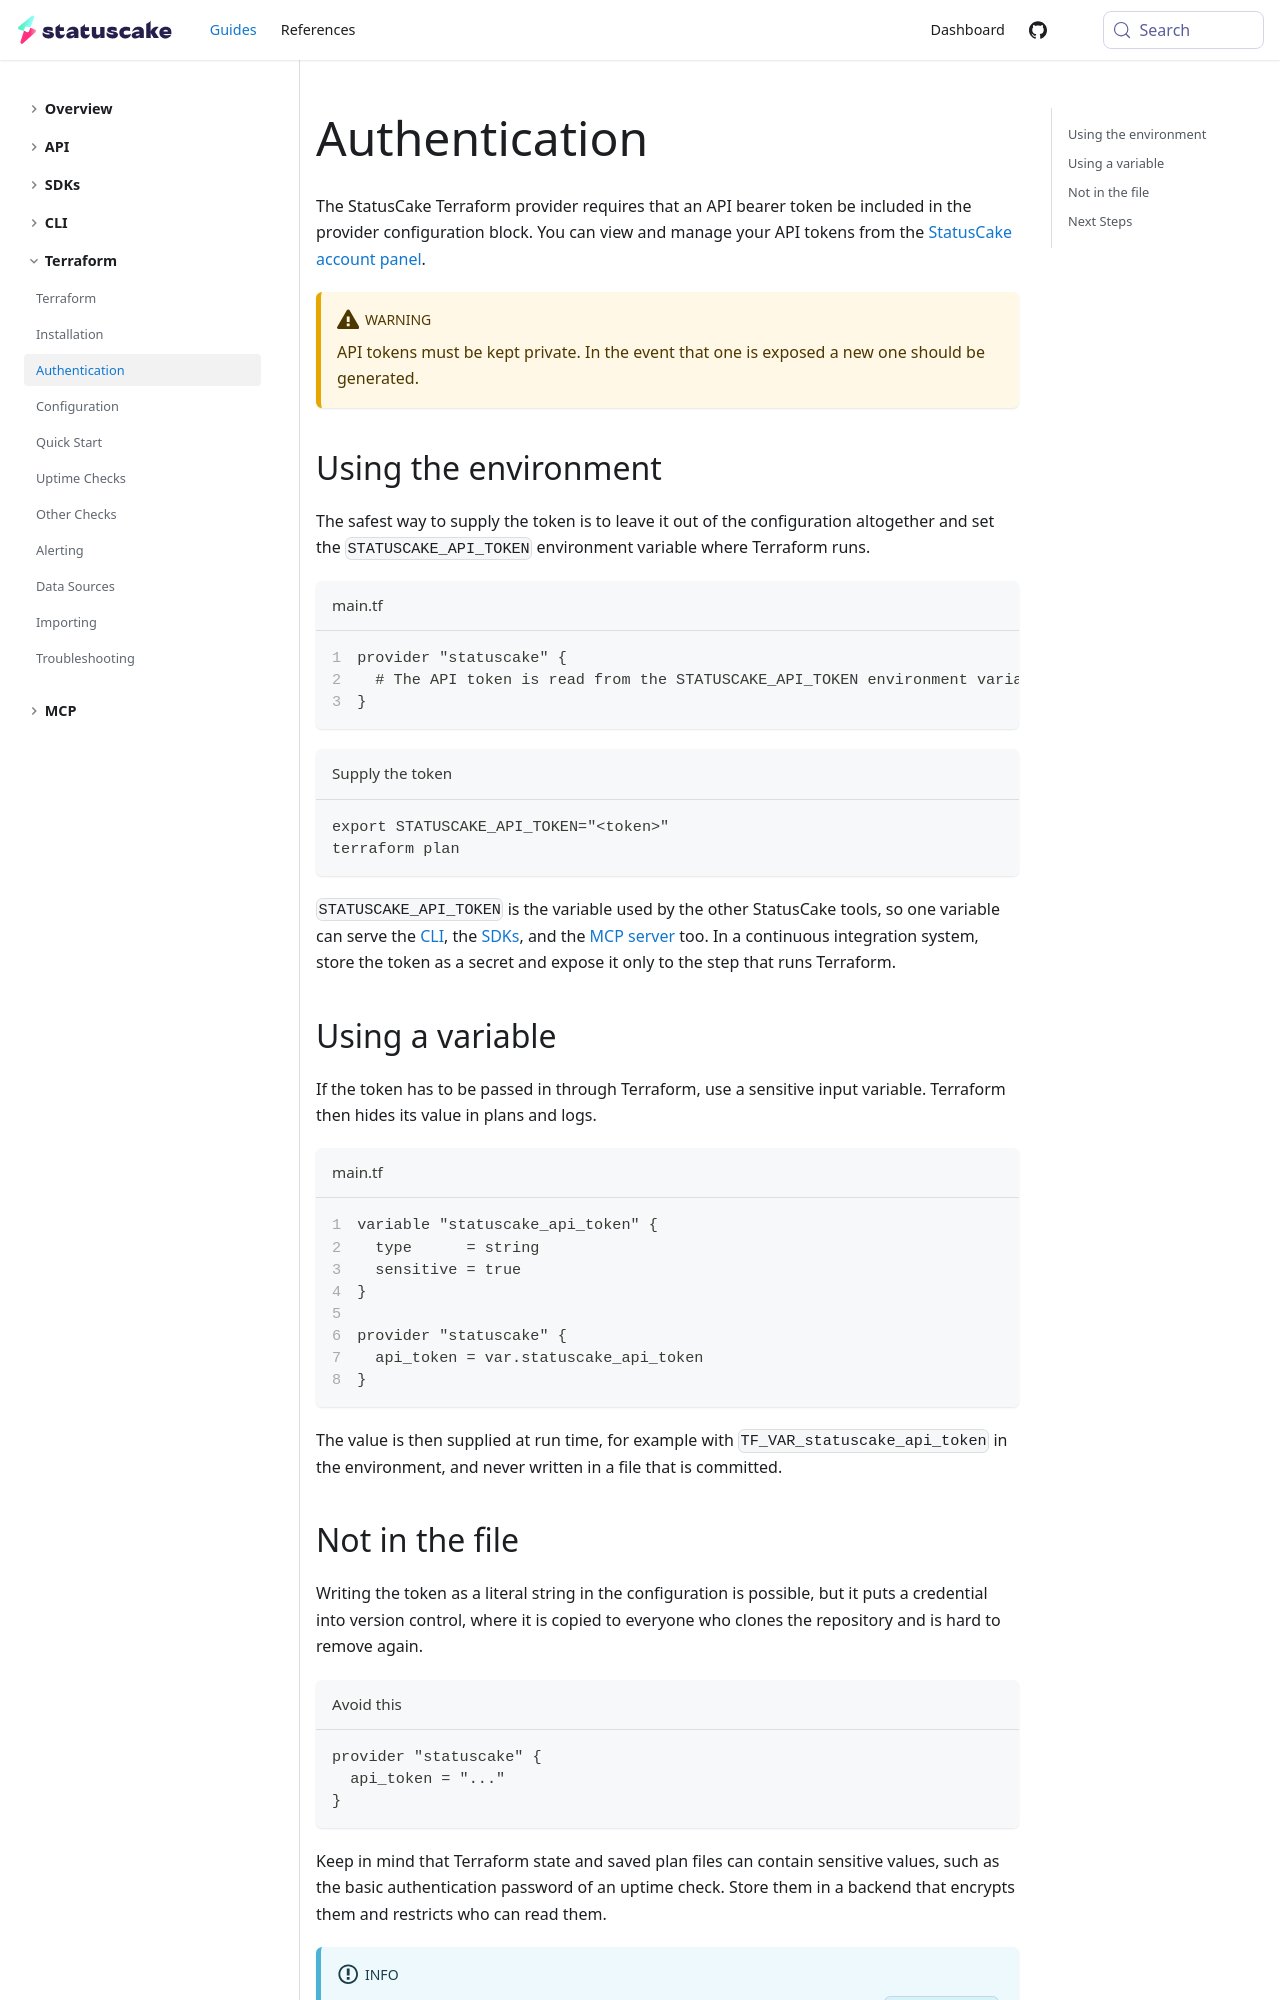

repository: StatusCakeDev/portal · page: guides/terraform/authentication/index.html · generator: docusaurus

---
id: authentication
title: Authentication
description: Learn how to give the StatusCake Terraform provider an API token
---

The StatusCake Terraform provider requires that an API bearer token be included
in the provider configuration block. You can view and manage your API tokens
from the [StatusCake account panel](https://app.statuscake.com/User.php).

:::warning

API tokens must be kept private. In the event that one is exposed a new one
should be generated.

:::

## Using the environment

The safest way to supply the token is to leave it out of the configuration
altogether and set the `STATUSCAKE_API_TOKEN` environment variable where
Terraform runs.

```hcl title="main.tf" showLineNumbers
provider "statuscake" {
  # The API token is read from the STATUSCAKE_API_TOKEN environment variable.
}
```

```bash title="Supply the token"
export STATUSCAKE_API_TOKEN="<token>"
terraform plan
```

`STATUSCAKE_API_TOKEN` is the variable used by the other StatusCake tools, so
one variable can serve the [CLI](/guides/cli/authentication), the
[SDKs](/guides/sdks/authentication), and the [MCP
server](/guides/mcp/configuration) too. In a continuous integration system,
store the token as a secret and expose it only to the step that runs Terraform.

## Using a variable

If the token has to be passed in through Terraform, use a sensitive input
variable. Terraform then hides its value in plans and logs.

```hcl title="main.tf" showLineNumbers
variable "statuscake_api_token" {
  type      = string
  sensitive = true
}

provider "statuscake" {
  api_token = var.statuscake_api_token
}
```

The value is then supplied at run time, for example with
`TF_VAR_statuscake_api_token` in the environment, and never written in a file
that is committed.
